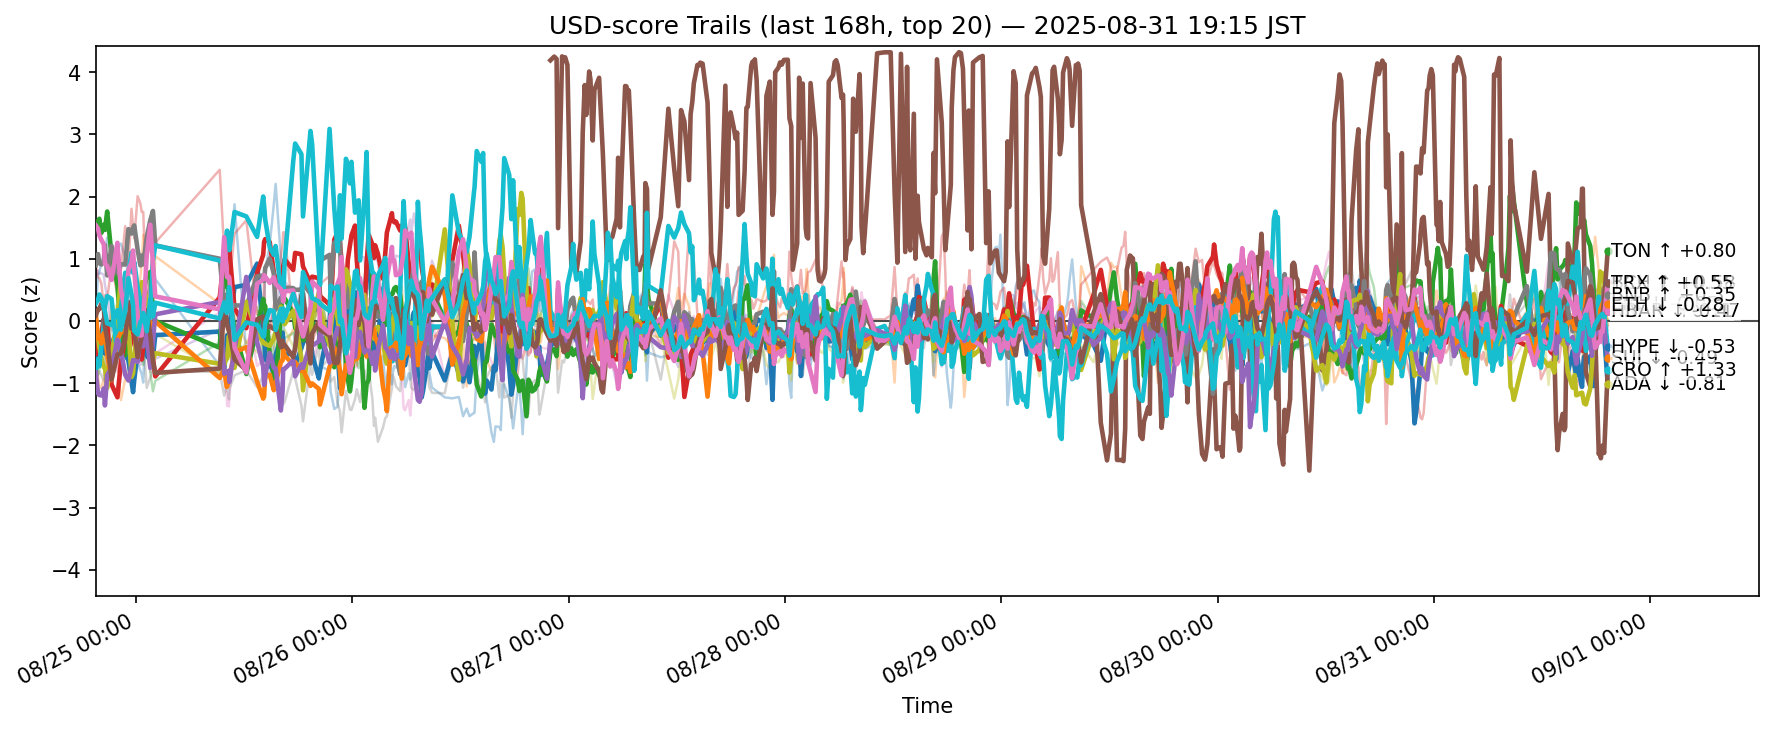

The data file committed next to this chart (first rows):
ts, side, symbol, score
2025-08-24 10:31:20.731292+00:00, usd, ADA, -0.7327
2025-08-24 10:31:20.731292+00:00, usd, AVAX, -0.1461
2025-08-24 10:31:20.731292+00:00, usd, BCH, 1.59
2025-08-24 10:31:20.731292+00:00, usd, BNB, -0.5273
2025-08-24 10:31:20.731292+00:00, usd, BTC, 0.7096
2025-08-24 10:31:20.731292+00:00, usd, DOGE, -0.2679
2025-08-24 10:31:20.731292+00:00, usd, DOT, -0.7523
2025-08-24 10:31:20.731292+00:00, usd, ETH, 0.895
2025-08-24 10:31:20.731292+00:00, usd, HBAR, -0.05291
2025-08-24 10:31:20.731292+00:00, usd, HYPE, -0.8132
2025-08-24 10:31:20.731292+00:00, usd, LINK, 0.1095
2025-08-24 10:31:20.731292+00:00, usd, LTC, 0.1404
2025-08-24 10:31:20.731292+00:00, usd, SHIB, -0.9202
2025-08-24 10:31:20.731292+00:00, usd, SOL, 0.881
2025-08-24 10:31:20.731292+00:00, usd, SUI, -0.8283
2025-08-24 10:31:20.731292+00:00, usd, TON, 0.08541
2025-08-24 10:31:20.731292+00:00, usd, TRX, 1.536
2025-08-24 10:31:20.731292+00:00, usd, UNI, -0.8601
2025-08-24 10:31:20.731292+00:00, usd, XLM, -0.3808
2025-08-24 10:31:20.731292+00:00, usd, XRP, 0.2793
2025-08-24 10:46:29.767386+00:00, usd, ADA, -0.6685
2025-08-24 10:46:29.767386+00:00, usd, AVAX, -0.8714
2025-08-24 10:46:29.767386+00:00, usd, BCH, 1.59
2025-08-24 10:46:29.767386+00:00, usd, BNB, -0.2547
2025-08-24 10:46:29.767386+00:00, usd, BTC, 0.8147
2025-08-24 10:46:29.767386+00:00, usd, DOGE, -0.3376
2025-08-24 10:46:29.767386+00:00, usd, DOT, -0.4969
2025-08-24 10:46:29.767386+00:00, usd, ETH, 1.075
2025-08-24 10:46:29.767386+00:00, usd, HBAR, -0.2309
2025-08-24 10:46:29.767386+00:00, usd, HYPE, -0.6134
2025-08-24 10:46:29.767386+00:00, usd, LINK, 0.7476
2025-08-24 10:46:29.767386+00:00, usd, LTC, -0.286
2025-08-24 10:46:29.767386+00:00, usd, SHIB, -0.8684
2025-08-24 10:46:29.767386+00:00, usd, SOL, 0.7041
2025-08-24 10:46:29.767386+00:00, usd, SUI, -1.163
2025-08-24 10:46:29.767386+00:00, usd, TON, 0.184
2025-08-24 10:46:29.767386+00:00, usd, TRX, 1.486
2025-08-24 10:46:29.767386+00:00, usd, UNI, -0.8619
2025-08-24 10:46:29.767386+00:00, usd, XLM, -0.3378
2025-08-24 10:46:29.767386+00:00, usd, XRP, 0.3343
2025-08-24 10:55:19.333269+00:00, usd, ADA, -0.2691
2025-08-24 10:55:19.333269+00:00, usd, AVAX, -1.08
2025-08-24 10:55:19.333269+00:00, usd, BCH, 1.643
2025-08-24 10:55:19.333269+00:00, usd, BNB, -0.2499
2025-08-24 10:55:19.333269+00:00, usd, BTC, 0.7562
2025-08-24 10:55:19.333269+00:00, usd, DOGE, -0.4362
2025-08-24 10:55:19.333269+00:00, usd, DOT, -0.2696
2025-08-24 10:55:19.333269+00:00, usd, ETH, 0.9277
2025-08-24 10:55:19.333269+00:00, usd, HBAR, -0.422
2025-08-24 10:55:19.333269+00:00, usd, HYPE, -0.7285
2025-08-24 10:55:19.333269+00:00, usd, LINK, 0.7767
2025-08-24 10:55:19.333269+00:00, usd, LTC, -0.2322
2025-08-24 10:55:19.333269+00:00, usd, SHIB, -0.7886
2025-08-24 10:55:19.333269+00:00, usd, SOL, 0.6867
2025-08-24 10:55:19.333269+00:00, usd, SUI, -1.191
2025-08-24 10:55:19.333269+00:00, usd, TON, 0.1916
2025-08-24 10:55:19.333269+00:00, usd, TRX, 1.381
2025-08-24 10:55:19.333269+00:00, usd, UNI, -0.809
2025-08-24 10:55:19.333269+00:00, usd, XLM, -0.3674
2025-08-24 10:55:19.333269+00:00, usd, XRP, 0.4253
... 11,260 more rows
